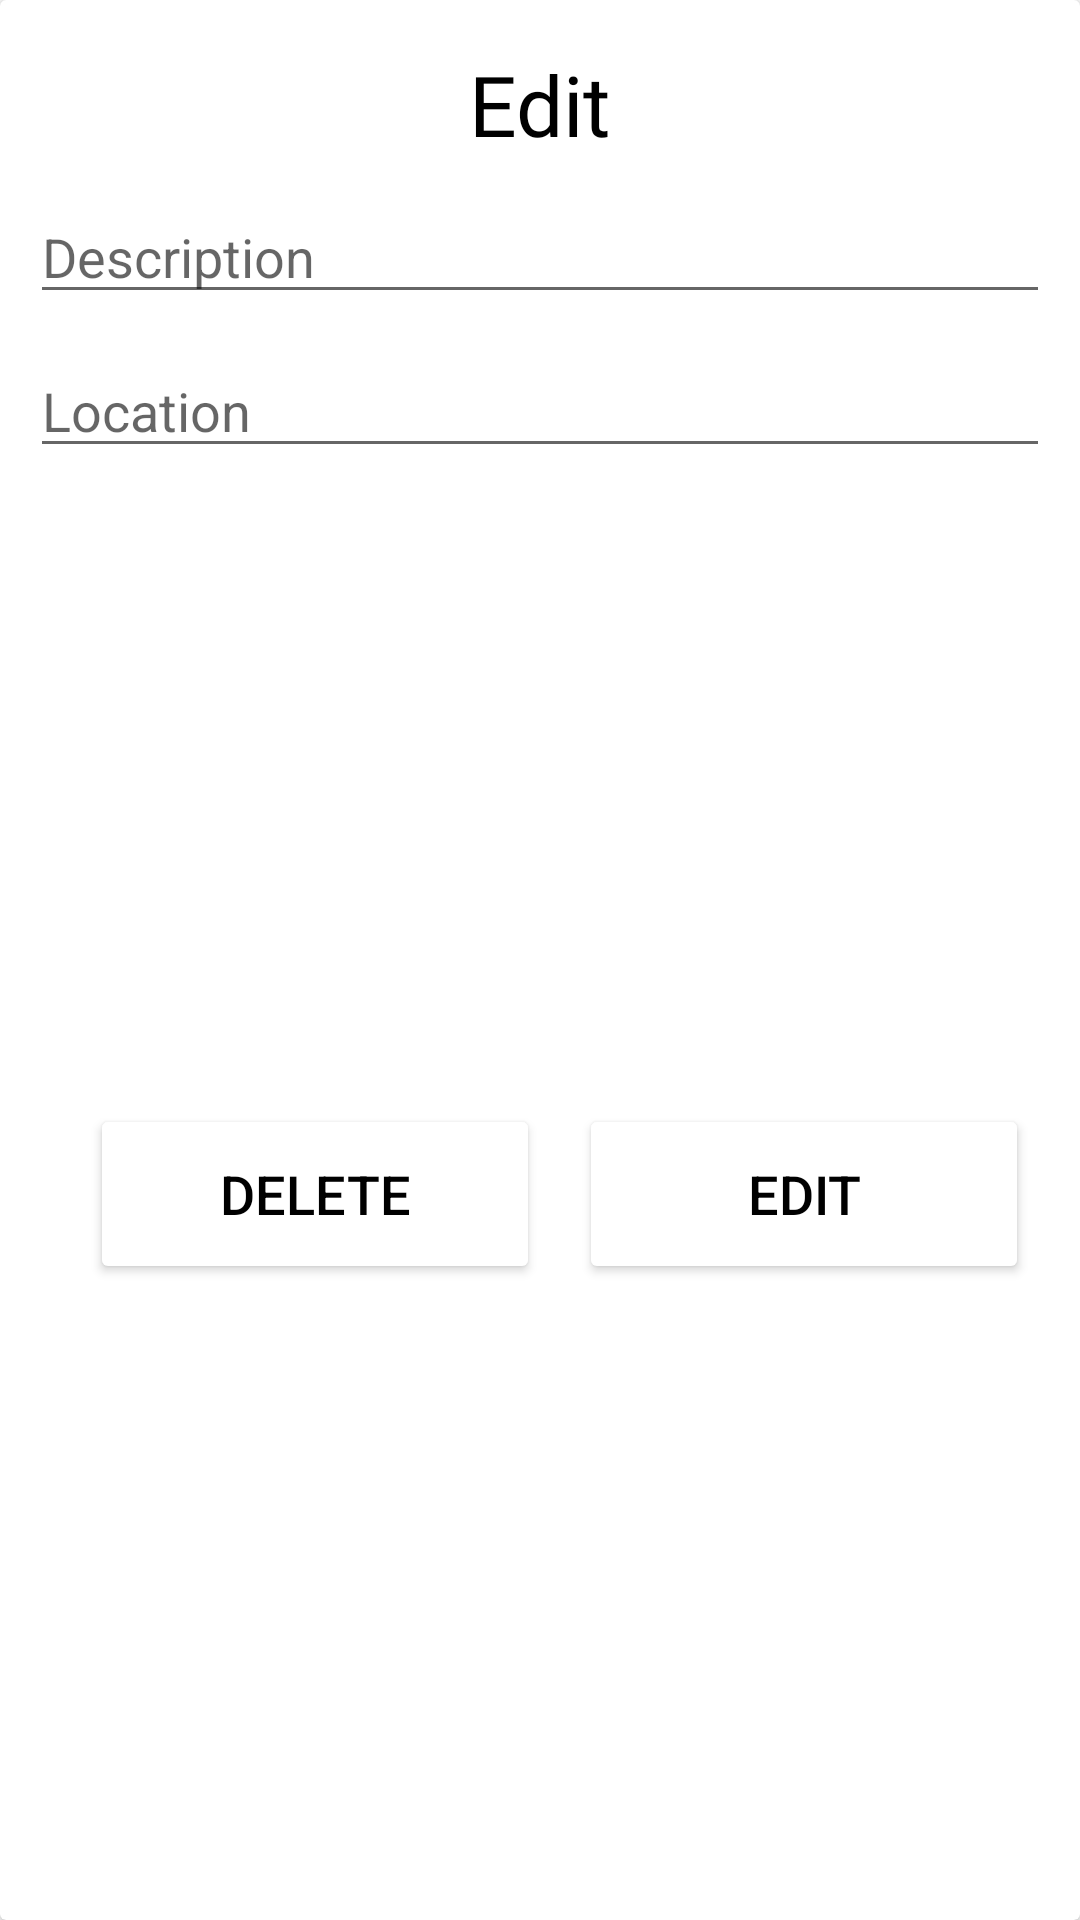

Reconstruct the res/layout file that produces this screen, plus the resources it refers to.
<!-- AndroidManifest.xml: application theme Theme.LostfoundIITP -->
<!-- res/layout/dialog_layout.xml -->
<?xml version="1.0" encoding="utf-8"?>
<androidx.cardview.widget.CardView xmlns:android="http://schemas.android.com/apk/res/android"
    xmlns:app="http://schemas.android.com/apk/res-auto"
    xmlns:tools="http://schemas.android.com/tools"
    android:layout_width="match_parent"
    android:layout_height="wrap_content">

<androidx.constraintlayout.widget.ConstraintLayout
    android:layout_width="match_parent"
    android:layout_height="match_parent">


    <EditText
        android:id="@+id/editdescription"
        android:layout_width="match_parent"
        android:layout_height="wrap_content"
        android:layout_marginHorizontal="10dp"
        android:layout_marginVertical="10dp"
        android:hint="@string/description"
        android:textColor="@color/black"
        android:textSize="18sp"
        app:layout_constraintEnd_toEndOf="parent"
        app:layout_constraintHorizontal_bias="0.526"
        app:layout_constraintStart_toStartOf="parent"
        app:layout_constraintTop_toBottomOf="@+id/EditText" />

    <EditText
        android:id="@+id/editlocation"
        android:layout_width="match_parent"
        android:layout_height="wrap_content"
        android:layout_marginHorizontal="10dp"
        android:hint="Location"
        android:layout_marginVertical="10dp"
        android:textColor="@color/black"
        android:textSize="18sp"
        app:layout_constraintEnd_toEndOf="@+id/editdescription"
        app:layout_constraintStart_toStartOf="@+id/editdescription"
        app:layout_constraintTop_toBottomOf="@+id/editdescription" />

    <Button
        android:id="@+id/button"
        android:layout_width="150dp"
        android:layout_height="60dp"
        android:layout_marginVertical="10dp"
        android:layout_marginStart="20dp"
        android:layout_marginTop="16dp"
        android:backgroundTint="@color/Red"
        android:text="Delete"
        android:textColor="@color/black"
        android:textSize="18sp"
        app:layout_constraintBottom_toBottomOf="parent"
        app:layout_constraintStart_toStartOf="@+id/editlocation"
        app:layout_constraintTop_toBottomOf="@+id/editlocation" />

    <Button
        android:id="@+id/editbutton"
        android:layout_width="150dp"
        android:layout_height="60dp"
        android:backgroundTint="@color/LightGreen"
        android:text="Edit"
        android:textSize="18sp"
        android:textColor="@color/black"
        app:layout_constraintBottom_toBottomOf="@+id/button"
        app:layout_constraintEnd_toEndOf="@+id/editlocation"
        app:layout_constraintHorizontal_bias="0.652"
        app:layout_constraintStart_toEndOf="@+id/button"
        app:layout_constraintTop_toTopOf="@+id/button"
        app:layout_constraintVertical_bias="0.0" />

    <TextView
        android:id="@+id/EditText"
        android:layout_width="wrap_content"
        android:layout_height="wrap_content"
        android:layout_marginTop="16dp"
        android:fontFamily="@font/poppins_bold"
        android:text="Edit"
        android:textColor="@color/black"
        android:textSize="28sp"
        app:layout_constraintEnd_toEndOf="parent"
        app:layout_constraintStart_toStartOf="parent"
        app:layout_constraintTop_toTopOf="parent" />


</androidx.constraintlayout.widget.ConstraintLayout>

</androidx.cardview.widget.CardView>
<!-- resources referenced by this layout -->
<resources>
  <string name="description">Description</string>
  <style name="Theme.LostfoundIITP" parent="Theme.MaterialComponents.DayNight.NoActionBar">
          
          <item name="colorPrimary">#E67E22</item>
          <item name="colorPrimaryVariant">#E67E22</item>
          <item name="colorOnPrimary">@color/white</item>
          
          <item name="colorSecondary">#E67E22</item>
          <item name="colorSecondaryVariant">#E67E22</item>
          <item name="colorOnSecondary">@color/black</item>
          
          <item name="android:statusBarColor">?attr/colorPrimaryVariant</item>
          
      </style>
  <!-- not gathered from this repository: default colours our renderer supplied (Android Studio template values) -->
  <color name="black">#FF000000</color>
  <color name="white">#FFFFFFFF</color>
</resources>
